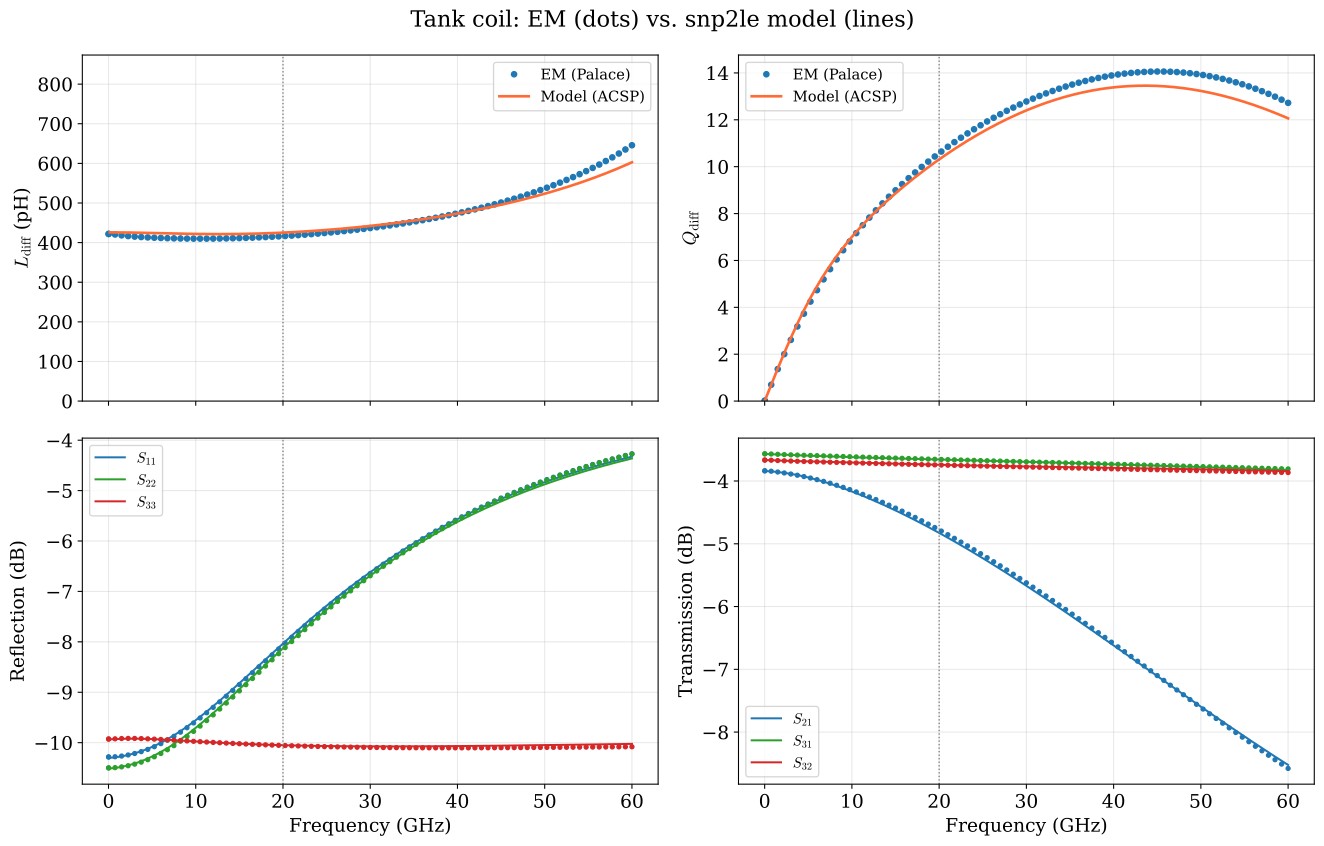

The data file committed next to this chart (first rows):
f_hz, ldiff_em_h, qdiff_em, ldiff_model_h, qdiff_model
1.000000000000000000e+07, 4.218980410239400142e-10, 9.392902314788953433e-03, nan, 9.336680376933951045e-03
2.000000000000000000e+07, 4.218971475075751872e-10, 1.878568073690809956e-02, nan, 1.867336075386790209e-02
7.500000000000000000e+08, 4.205319864164335750e-10, 6.970657025729503076e-01, 4.258176435298096468e-10, 6.985539640017323082e-01
1.500000000000000000e+09, 4.182824484380253185e-10, 1.365586977430431004e+00, 4.256928915648104000e-10, 1.386691548026175447e+00
2.250000000000000000e+09, 4.164999775712324641e-10, 2.003416142700216174e+00, 4.254910167089860292e-10, 2.054919840501734374e+00
3.000000000000000000e+09, 4.151444609476158252e-10, 2.610519934176203982e+00, 4.252208300947877966e-10, 2.695426369611744644e+00
3.750000000000000000e+09, 4.140489155929775098e-10, 3.186193087037731964e+00, 4.248939608987835158e-10, 3.302545241557718114e+00
4.500000000000000000e+09, 4.131307814882284715e-10, 3.730815510605324015e+00, 4.245240540887468886e-10, 3.872889552349414011e+00
5.250000000000000000e+09, 4.123554969736589923e-10, 4.245692561693069855e+00, 4.241258993773868382e-10, 4.405189956957422659e+00
6.000000000000000000e+09, 4.117064107713339283e-10, 4.732544317212422413e+00, 4.237145791530795079e-10, 4.899935176231580591e+00
6.750000000000000000e+09, 4.111730351075278584e-10, 5.193201277429987606e+00, 4.233047855805864309e-10, 5.358920847906362361e+00
7.500000000000000000e+09, 4.107473798937193014e-10, 5.629478925306182546e+00, 4.229102737900571982e-10, 5.784796203006926874e+00
8.250000000000000000e+09, 4.104229510147370178e-10, 6.043134590693096442e+00, 4.225434950912332946e-10, 6.180668166602576896e+00
9.000000000000000000e+09, 4.101944519377377199e-10, 6.435850576071881157e+00, 4.222153937910674451e-10, 6.549789986169080258e+00
9.750000000000000000e+09, 4.100576148122941625e-10, 6.809222789124873110e+00, 4.219353272835553841e-10, 6.895339413353692493e+00
1.050000000000000000e+10, 4.100090409130452458e-10, 7.164750423074984553e+00, 4.217110858389694449e-10, 7.220275068547471697e+00
1.125000000000000000e+10, 4.100460452670293144e-10, 7.503826891661471876e+00, 4.215489943149023166e-10, 7.527257333790700500e+00
1.200000000000000000e+10, 4.101665140602603479e-10, 7.827732791664582912e+00, 4.214540505512635343e-10, 7.818615339686726173e+00
1.275000000000000000e+10, 4.103687797469598613e-10, 8.137631769069914256e+00, 4.214300853841819962e-10, 8.096344628210259131e+00
1.350000000000000000e+10, 4.106515177782744266e-10, 8.434570126104141252e+00, 4.214799357611647199e-10, 8.362125026128007121e+00
1.425000000000000000e+10, 4.110136678784662643e-10, 8.719480342770260961e+00, 4.216056135600793651e-10, 8.617349043879531933e+00
1.500000000000000000e+10, 4.114543792477336006e-10, 8.993187767186643811e+00, 4.218084540158294593e-10, 8.863155284681557333e+00
1.575000000000000000e+10, 4.119729753735548084e-10, 9.256419243923691198e+00, 4.220892616923764807e-10, 9.100461628244545409e+00
1.650000000000000000e+10, 4.125689327397547892e-10, 9.509812531486826259e+00, 4.224484261236298796e-10, 9.329998816228011194e+00
1.725000000000000000e+10, 4.132418684185955036e-10, 9.753925710091015944e+00, 4.228860322431029116e-10, 9.552339248420123496e+00
1.800000000000000000e+10, 4.139915330008228989e-10, 9.989246120722736322e+00, 4.234019428561333843e-10, 9.767924134106197087e+00
1.875000000000000000e+10, 4.148178066396974986e-10, 1.021619861255764405e+01, 4.239958743452158339e-10, 9.977085980501703588e+00
1.950000000000000000e+10, 4.157206969165568844e-10, 1.043515301190052469e+01, 4.246674562171517361e-10, 1.018006853949990997e+01
2.025000000000000000e+10, 4.167003377869633499e-10, 1.064643080321792290e+01, 4.254162775653936707e-10, 1.037704389054923482e+01
2.100000000000000000e+10, 4.177569892034036614e-10, 1.085031105211441904e+01, 4.262419268773655634e-10, 1.056812601509515837e+01
2.175000000000000000e+10, 4.188910371983598607e-10, 1.104703562175115827e+01, 4.271440219573254352e-10, 1.075338290870340074e+01
2.250000000000000000e+10, 4.201029943163729435e-10, 1.123681374409585665e+01, 4.281222345396681939e-10, 1.093284648473829890e+01
2.325000000000000000e+10, 4.213935003530905321e-10, 1.141982601044872681e+01, 4.291763045441559034e-10, 1.110652030314725636e+01
2.400000000000000000e+10, 4.227633233915848541e-10, 1.159622784510108318e+01, 4.303060590618841391e-10, 1.127438689589981458e+01
2.475000000000000000e+10, 4.242133611494967103e-10, 1.176615252273920120e+01, 4.315114196255573703e-10, 1.143641217474342753e+01
2.550000000000000000e+10, 4.257446426615405892e-10, 1.192971378530346271e+01, 4.327924118831062306e-10, 1.159255169872710667e+01
2.625000000000000000e+10, 4.273583303281849067e-10, 1.208700810956713845e+01, 4.341491675401676407e-10, 1.174275245338439788e+01
2.700000000000000000e+10, 4.290557223645910365e-10, 1.223811667061927366e+01, 4.355819346595608899e-10, 1.188695737456703760e+01
2.775000000000000000e+10, 4.308382556843434936e-10, 1.238310704207270341e+01, 4.370910739632991588e-10, 1.202510672400211256e+01
2.850000000000000000e+10, 4.327075092548505995e-10, 1.252203466829991640e+01, 4.386770662178527261e-10, 1.215714101326807572e+01
2.925000000000000000e+10, 4.346652079612070221e-10, 1.265494414036811932e+01, 4.403405112869582012e-10, 1.228300154362316654e+01
3.000000000000000000e+10, 4.367132270162576325e-10, 1.278187030253722511e+01, 4.420821303620498861e-10, 1.240263267097732935e+01
3.075000000000000000e+10, 4.388535969568685450e-10, 1.290283921345518969e+01, 4.439027667623677486e-10, 1.251598178673281936e+01
3.150000000000000000e+10, 4.410885092683214780e-10, 1.301786898250616531e+01, 4.458033859425129937e-10, 1.262300121032700950e+01
3.225000000000000000e+10, 4.434203226806804351e-10, 1.312697049918100589e+01, 4.477850803039272136e-10, 1.272364801790552136e+01
3.300000000000000000e+10, 4.458515701864623609e-10, 1.323014807105613144e+01, 4.498490668298701579e-10, 1.281788422624458512e+01
3.375000000000000000e+10, 4.483849668314566623e-10, 1.332739998365810408e+01, 4.519966917518887971e-10, 1.290567833006064546e+01
3.450000000000000000e+10, 4.510234183359249283e-10, 1.341871899385203015e+01, 4.542294293490923889e-10, 1.298700375471208979e+01
3.525000000000000000e+10, 4.537700306112139959e-10, 1.350409276663194191e+01, 4.565488872855197674e-10, 1.306184060644191014e+01
3.600000000000000000e+10, 4.566281202402710536e-10, 1.358350426395155885e+01, 4.589568095867901365e-10, 1.313017481822916288e+01
3.675000000000000000e+10, 4.596012260021493430e-10, 1.365693209306481037e+01, 4.614550765590047834e-10, 1.319199809424497793e+01
3.750000000000000000e+10, 4.626931215261025528e-10, 1.372435082053762301e+01, 4.640457124223051929e-10, 1.324730847556249458e+01
3.825000000000000000e+10, 4.659078291738107096e-10, 1.378573125776464359e+01, 4.667308882756642939e-10, 1.329610972280307912e+01
3.900000000000000000e+10, 4.692496352577686439e-10, 1.384104072238890204e+01, 4.695129257561431343e-10, 1.333841120748813047e+01
3.975000000000000000e+10, 4.727231067173394218e-10, 1.389024327988760987e+01, 4.723943026877218631e-10, 1.337422807512978729e+01
4.050000000000000000e+10, 4.763331093896045528e-10, 1.393329996883996635e+01, 4.753776625225777353e-10, 1.340358036161573629e+01
4.125000000000000000e+10, 4.800848280268948275e-10, 1.397016901282673551e+01, 4.784658161630952191e-10, 1.342649409250434545e+01
4.200000000000000000e+10, 4.839837882336041362e-10, 1.400080602176153022e+01, 4.816617529734950051e-10, 1.344299968056888517e+01
4.275000000000000000e+10, 4.880358805145587138e-10, 1.402516418464984937e+01, 4.849686467839338915e-10, 1.345313249629004915e+01
4.350000000000000000e+10, 4.922473866526784966e-10, 1.404319445611883133e+01, 4.883898670061543405e-10, 1.345693251994385520e+01
... 22 more rows
